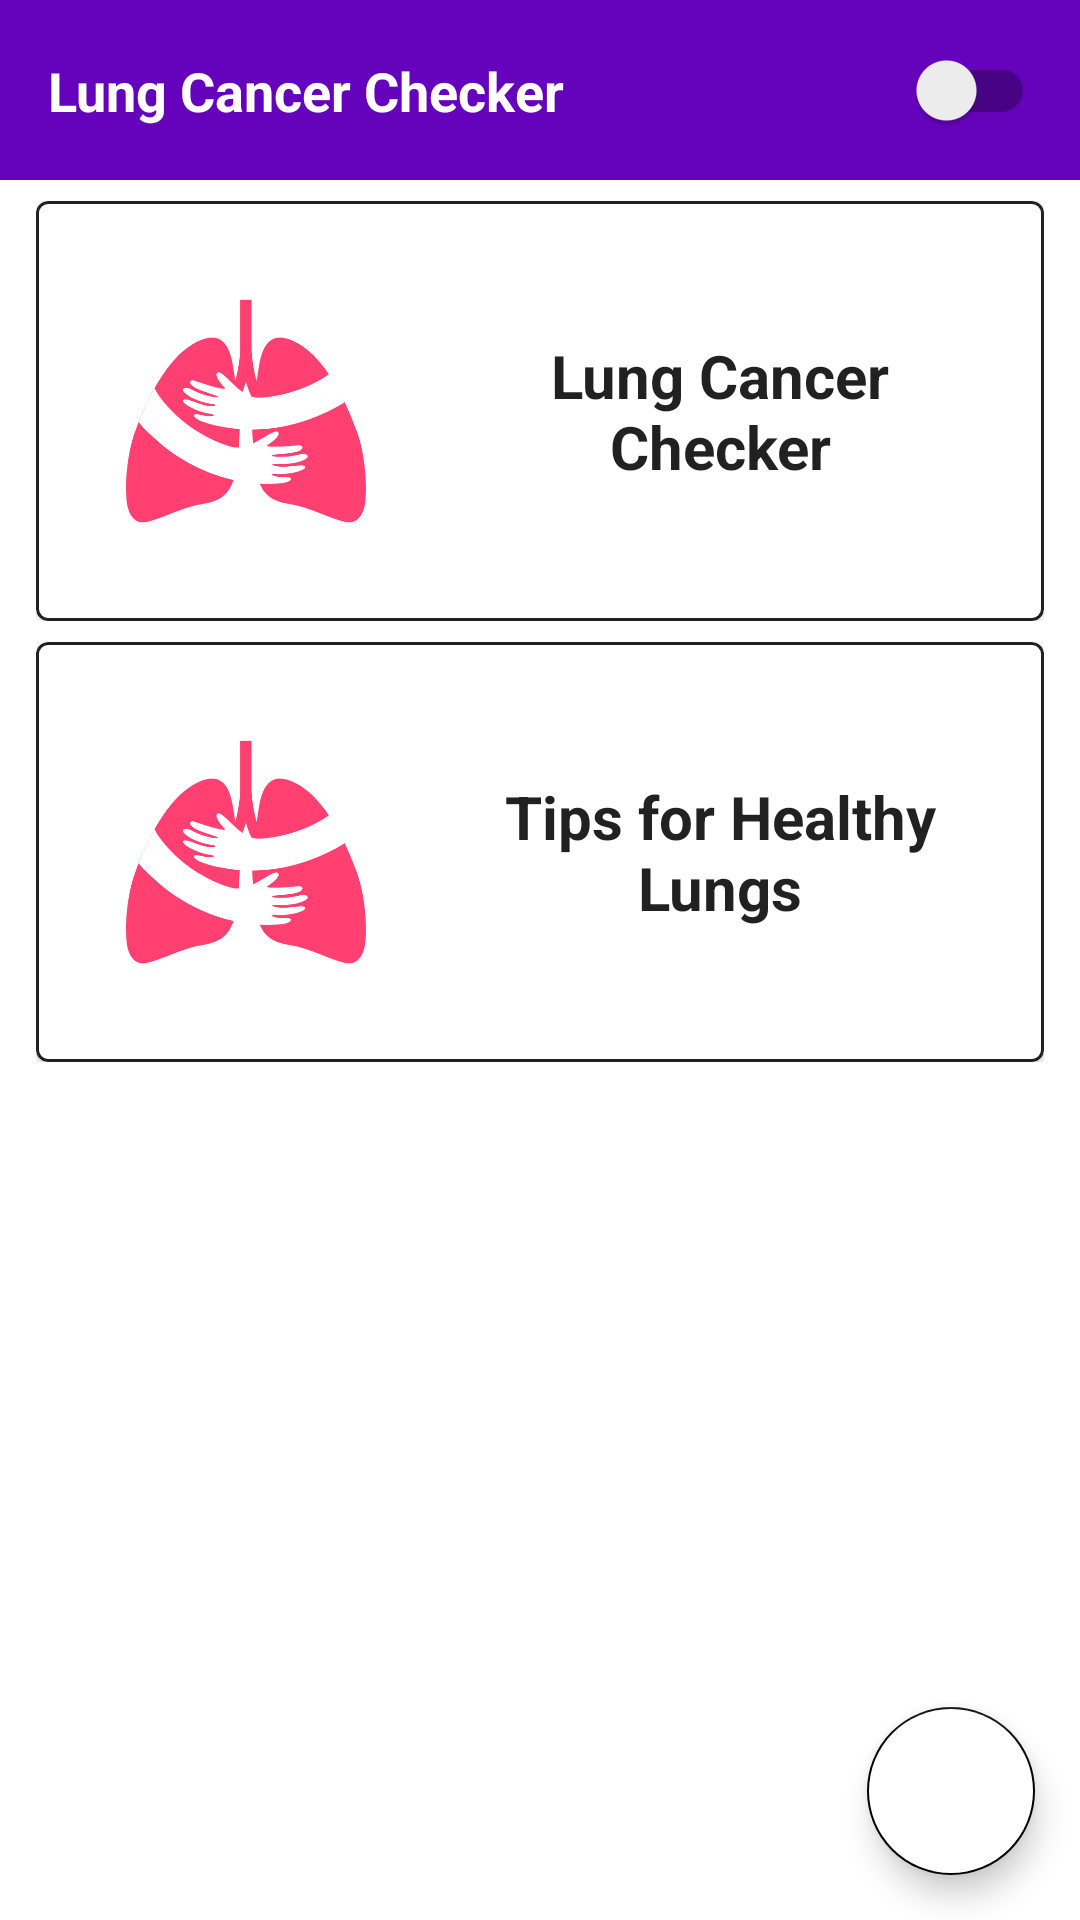

Reconstruct the res/layout file that produces this screen, plus the resources it refers to.
<!-- AndroidManifest.xml: application theme Theme.LungCancerPredictor -->
<!-- res/layout/activity_home.xml -->
<?xml version="1.0" encoding="utf-8"?>
<androidx.constraintlayout.widget.ConstraintLayout xmlns:android="http://schemas.android.com/apk/res/android"
    xmlns:app="http://schemas.android.com/apk/res-auto"
    xmlns:tools="http://schemas.android.com/tools"
    android:layout_width="match_parent"
    android:layout_height="match_parent"
    tools:context=".HomeActivity">

    <androidx.appcompat.widget.Toolbar
        android:id="@+id/toolbar"
        android:layout_width="match_parent"
        android:layout_height="60dp"
        android:background="@color/secondary_app_color"
        app:layout_constraintBottom_toBottomOf="parent"
        app:layout_constraintEnd_toEndOf="parent"
        app:layout_constraintStart_toStartOf="parent"
        app:layout_constraintTop_toTopOf="parent"
        app:layout_constraintVertical_bias="0.0">

        <androidx.constraintlayout.widget.ConstraintLayout
            android:layout_width="match_parent"
            android:layout_height="match_parent">

            <TextView
                android:id="@+id/textView"
                android:layout_width="wrap_content"
                android:layout_height="wrap_content"
                android:text="@string/app_name"
                android:textColor="?attr/colorOnPrimary"
                android:textSize="18sp"
                android:textStyle="bold"
                app:layout_constraintBottom_toBottomOf="parent"
                app:layout_constraintStart_toStartOf="parent"
                app:layout_constraintTop_toTopOf="parent" />

            <androidx.appcompat.widget.SwitchCompat
                android:id="@+id/modeSwitch"
                android:layout_width="wrap_content"
                android:layout_height="wrap_content"
                android:layout_marginEnd="15dp"
                app:layout_constraintBottom_toBottomOf="parent"
                app:layout_constraintEnd_toEndOf="parent"
                app:layout_constraintTop_toTopOf="parent" />
        </androidx.constraintlayout.widget.ConstraintLayout>

    </androidx.appcompat.widget.Toolbar>

    <RelativeLayout
        android:id="@+id/relativeLayout"
        android:layout_width="match_parent"
        android:layout_height="wrap_content"
        android:layout_marginHorizontal="12dp"
        android:layout_marginVertical="7dp"
        app:layout_constraintBottom_toBottomOf="parent"
        app:layout_constraintEnd_toEndOf="parent"
        app:layout_constraintStart_toStartOf="parent"
        app:layout_constraintTop_toBottomOf="@+id/toolbar"
        app:layout_constraintVertical_bias="0.0">


        <com.google.android.material.card.MaterialCardView
            android:id="@+id/cardView"
            android:layout_width="match_parent"
            android:layout_height="wrap_content"
            android:layout_columnWeight="1"
            android:layout_gravity="center"
            android:padding="10dp"
            app:strokeColor="?android:attr/textColorPrimary"
            app:strokeWidth="1dp">

            <LinearLayout
                android:layout_width="match_parent"
                android:layout_height="match_parent"
                android:layout_margin="15dp"
                android:orientation="vertical">

                <LinearLayout
                    android:layout_width="match_parent"
                    android:layout_height="wrap_content"
                    android:gravity="center_vertical"
                    android:orientation="horizontal">

                    <ImageView
                        android:id="@+id/itemLogo"
                        android:layout_width="100dp"
                        android:layout_height="100dp"
                        android:padding="10dp"
                        android:layout_gravity="center"
                        android:layout_margin="5dp"
                        android:layout_marginStart="10dp"
                        android:src="@drawable/logo" />

                    <TextView
                        android:id="@+id/homeItem"
                        android:layout_width="wrap_content"
                        android:layout_height="wrap_content"
                        android:layout_marginStart="10dp"
                        android:text="Lung Cancer Checker"
                        android:textAlignment="center"
                        android:textColor="?android:attr/textColorPrimary"
                        android:textSize="20sp"
                        android:textStyle="bold" />
                </LinearLayout>

            </LinearLayout>
        </com.google.android.material.card.MaterialCardView>
    </RelativeLayout>

    <RelativeLayout
        android:layout_width="match_parent"
        android:layout_height="wrap_content"
        android:layout_marginHorizontal="12dp"
        android:layout_marginVertical="7dp"
        app:layout_constraintBottom_toBottomOf="parent"
        app:layout_constraintEnd_toEndOf="parent"
        app:layout_constraintStart_toStartOf="parent"
        app:layout_constraintTop_toBottomOf="@+id/relativeLayout"
        app:layout_constraintVertical_bias="0.0">


        <com.google.android.material.card.MaterialCardView
            android:id="@+id/cardView2"
            android:layout_width="match_parent"
            android:layout_height="wrap_content"
            android:layout_columnWeight="1"
            android:layout_gravity="center"
            android:padding="10dp"
            app:strokeColor="?android:attr/textColorPrimary"
            app:strokeWidth="1dp">

            <LinearLayout
                android:layout_width="match_parent"
                android:layout_height="match_parent"
                android:layout_margin="15dp"
                android:orientation="vertical">

                <LinearLayout
                    android:layout_width="match_parent"
                    android:layout_height="wrap_content"
                    android:gravity="center_vertical"
                    android:orientation="horizontal">

                    <ImageView
                        android:layout_width="100dp"
                        android:layout_height="100dp"
                        android:padding="10dp"
                        android:layout_gravity="center"
                        android:layout_margin="5dp"
                        android:layout_marginStart="10dp"
                        android:src="@drawable/logo" />

                    <TextView
                        android:layout_width="wrap_content"
                        android:layout_height="wrap_content"
                        android:layout_marginStart="10dp"
                        android:text="Tips for Healthy Lungs"
                        android:textAlignment="center"
                        android:textColor="?android:attr/textColorPrimary"
                        android:textSize="20sp"
                        android:textStyle="bold" />
                </LinearLayout>

            </LinearLayout>
        </com.google.android.material.card.MaterialCardView>
    </RelativeLayout>

    <com.google.android.material.floatingactionbutton.FloatingActionButton
        android:id="@+id/about"
        android:padding="0dp"
        android:layout_width="wrap_content"
        android:layout_height="wrap_content"
        android:layout_margin="15dp"
        android:tint="@color/white"
        android:src="@drawable/ic_info"
        android:backgroundTint="@color/white"
        app:layout_constraintBottom_toBottomOf="parent"
        app:layout_constraintEnd_toEndOf="parent" />

</androidx.constraintlayout.widget.ConstraintLayout>
<!-- resources referenced by this layout -->
<resources>
  <color name="secondary_app_color">#6503BC</color>
  <color name="white">#FFFFFFFF</color>
  <!-- drawable logo: png bitmap (drawable, 25654 bytes) -->
  <string name="app_name">Lung Cancer Checker</string>
  <style name="Theme.LungCancerPredictor" parent="Theme.MaterialComponents.DayNight.NoActionBar">
          
          <item name="colorPrimary">#A000F6</item>
          <item name="colorPrimaryVariant">#6503BC</item>
          <item name="colorOnPrimary">@color/white</item>
          
          <item name="colorSecondary">@color/black</item>
          <item name="colorSecondaryVariant">@color/white</item>
          <item name="colorOnSecondary">@color/black</item>
          
          <item name="android:statusBarColor" tools:targetApi="l">?attr/colorPrimaryVariant</item>
          
  
      </style>
  <color name="black">#FF000000</color>
</resources>
